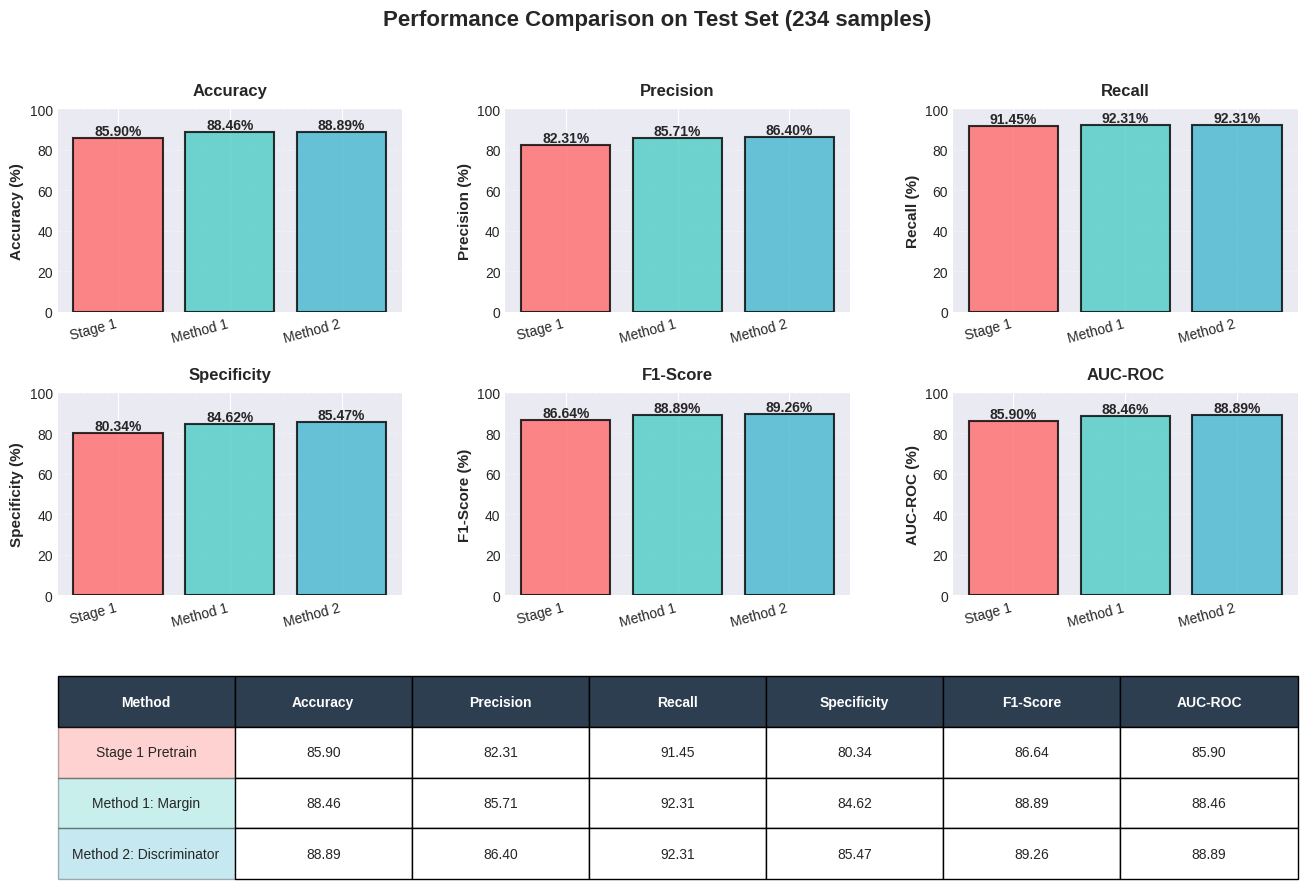
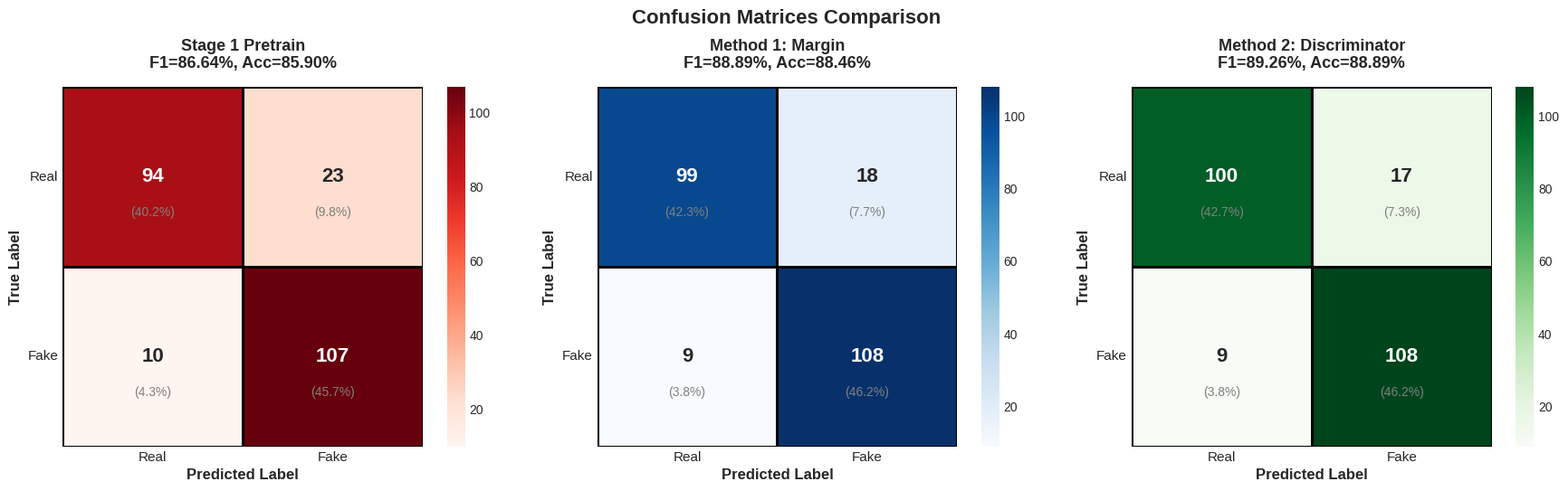

Python code for these plots, in order:
# Import required libraries
import numpy as np
import matplotlib.pyplot as plt
import seaborn as sns
from matplotlib.gridspec import GridSpec

# Set style for publication-quality figures
plt.style.use('seaborn-v0_8-darkgrid')
sns.set_palette("husl")

# Actual experimental results
results = {
    'Stage 1 Pretrain': {
        'Accuracy': 85.90,
        'Precision': 82.31,
        'Recall': 91.45,
        'Specificity': 80.34,
        'F1-Score': 86.64,
        'AUC-ROC': 85.90,
        'confusion_matrix': np.array([[94, 23], [10, 107]])
    },
    'Method 1: Margin': {
        'Accuracy': 88.46,
        'Precision': 85.71,
        'Recall': 92.31,
        'Specificity': 84.62,
        'F1-Score': 88.89,
        'AUC-ROC': 88.46,
        'confusion_matrix': np.array([[99, 18], [9, 108]])
    },
    'Method 2: Discriminator': {
        'Accuracy': 88.89,
        'Precision': 86.40,
        'Recall': 92.31,
        'Specificity': 85.47,
        'F1-Score': 89.26,
        'AUC-ROC': 88.89,
        'confusion_matrix': np.array([[100, 17], [9, 108]])
    }
}

metrics = ['Accuracy', 'Precision', 'Recall', 'Specificity', 'F1-Score', 'AUC-ROC']
methods = list(results.keys())

print("Data loaded successfully!")
print(f"Methods: {methods}")
print(f"Metrics: {metrics}")

# Create Figure 1: Main Results
fig = plt.figure(figsize=(16, 10))
gs = GridSpec(3, 3, figure=fig, hspace=0.4, wspace=0.3)

# Define colors for each method
colors = ['#FF6B6B', '#4ECDC4', '#45B7D1']

# Plot each metric in a subplot
for idx, metric in enumerate(metrics):
    row = idx // 3
    col = idx % 3
    ax = fig.add_subplot(gs[row, col])
    
    values = [results[method][metric] for method in methods]
    x = np.arange(len(methods))
    bars = ax.bar(x, values, color=colors, alpha=0.8, edgecolor='black', linewidth=1.5)
    
    # Add value labels on bars
    for bar, val in zip(bars, values):
        height = bar.get_height()
        ax.text(bar.get_x() + bar.get_width()/2., height,
                f'{val:.2f}%',
                ha='center', va='bottom', fontsize=10, fontweight='bold')
    
    ax.set_ylabel(f'{metric} (%)', fontsize=11, fontweight='bold')
    ax.set_xticks(x)
    ax.set_xticklabels(['Stage 1', 'Method 1', 'Method 2'], rotation=15, ha='right')
    ax.set_ylim([0, 100])
    ax.grid(axis='y', alpha=0.3, linestyle='--')
    ax.set_title(metric, fontsize=12, fontweight='bold', pad=10)

# Add summary table in the remaining space
ax_table = fig.add_subplot(gs[2, :])
ax_table.axis('tight')
ax_table.axis('off')

# Prepare table data
table_data = []
for method in methods:
    row = [method]
    for metric in metrics:
        row.append(f"{results[method][metric]:.2f}")
    table_data.append(row)

# Create table
table = ax_table.table(cellText=table_data,
                       colLabels=['Method'] + metrics,
                       cellLoc='center',
                       loc='center',
                       bbox=[0, 0, 1, 1])

table.auto_set_font_size(False)
table.set_fontsize(10)
table.scale(1, 2.5)

# Style the table
for i in range(len(methods)):
    table[(i+1, 0)].set_facecolor(colors[i])
    table[(i+1, 0)].set_alpha(0.3)

# Header row styling
for j in range(len(metrics) + 1):
    table[(0, j)].set_facecolor('#2C3E50')
    table[(0, j)].set_text_props(weight='bold', color='white')

plt.suptitle('Performance Comparison on Test Set (234 samples)', 
             fontsize=16, fontweight='bold', y=0.98)

plt.savefig('figure1_main_results.png', dpi=300, bbox_inches='tight')
plt.show()

print("Figure 1 saved as 'figure1_main_results.png'")

# Create Figure 2: Confusion Matrices
fig, axes = plt.subplots(1, 3, figsize=(18, 5))

titles = [
    'Stage 1 Pretrain\nF1=86.64%, Acc=85.90%',
    'Method 1: Margin\nF1=88.89%, Acc=88.46%',
    'Method 2: Discriminator\nF1=89.26%, Acc=88.89%'
]

# Color maps for each method
cmaps = ['Reds', 'Blues', 'Greens']

for idx, (method, title, cmap) in enumerate(zip(methods, titles, cmaps)):
    cm = results[method]['confusion_matrix']
    ax = axes[idx]
    
    # Plot confusion matrix
    sns.heatmap(cm, annot=True, fmt='d', cmap=cmap, 
                cbar=True, square=True, ax=ax,
                linewidths=2, linecolor='black',
                annot_kws={'size': 16, 'weight': 'bold'})
    
    # Add percentage annotations
    total = cm.sum()
    for i in range(2):
        for j in range(2):
            percentage = (cm[i, j] / total) * 100
            ax.text(j + 0.5, i + 0.7, f'({percentage:.1f}%)',
                   ha='center', va='center', fontsize=10, color='gray')
    
    ax.set_xlabel('Predicted Label', fontsize=12, fontweight='bold')
    ax.set_ylabel('True Label', fontsize=12, fontweight='bold')
    ax.set_title(title, fontsize=13, fontweight='bold', pad=15)
    ax.set_xticklabels(['Real', 'Fake'], fontsize=11)
    ax.set_yticklabels(['Real', 'Fake'], fontsize=11, rotation=0)

plt.suptitle('Confusion Matrices Comparison', fontsize=16, fontweight='bold', y=1.02)
plt.tight_layout()
plt.savefig('figure2_confusion_matrices.png', dpi=300, bbox_inches='tight')
plt.show()

print("Figure 2 saved as 'figure2_confusion_matrices.png'")

# Print detailed analysis
print("="*70)
print("DETAILED PERFORMANCE ANALYSIS")
print("="*70)

for method in methods:
    print(f"\n{method}:")
    print("-" * 50)
    cm = results[method]['confusion_matrix']
    tn, fp, fn, tp = cm[0,0], cm[0,1], cm[1,0], cm[1,1]
    
    print(f"  Confusion Matrix: TN={tn}, FP={fp}, FN={fn}, TP={tp}")
    print(f"  Accuracy:     {results[method]['Accuracy']:.2f}%")
    print(f"  Precision:    {results[method]['Precision']:.2f}%")
    print(f"  Recall:       {results[method]['Recall']:.2f}%")
    print(f"  Specificity:  {results[method]['Specificity']:.2f}%")
    print(f"  F1-Score:     {results[method]['F1-Score']:.2f}%")
    print(f"  AUC-ROC:      {results[method]['AUC-ROC']:.2f}%")

print("\n" + "="*70)
print("KEY FINDINGS:")
print("="*70)
print("✓ Method 2 (Discriminator) achieves best F1-score: 89.26%")
print("✓ Both Stage 2 methods significantly outperform Stage 1 baseline")
print("✓ Method 2 has highest specificity (85.47%) with 100 true negatives")
print("✓ Both Stage 2 methods achieve same recall (92.31%)")
print("="*70)

# Download files (works in Google Colab)
try:
    from google.colab import files
    files.download('figure1_main_results.png')
    files.download('figure2_confusion_matrices.png')
    print("Files downloaded successfully!")
except ImportError:
    print("Not running in Colab. Files saved in current directory.")
